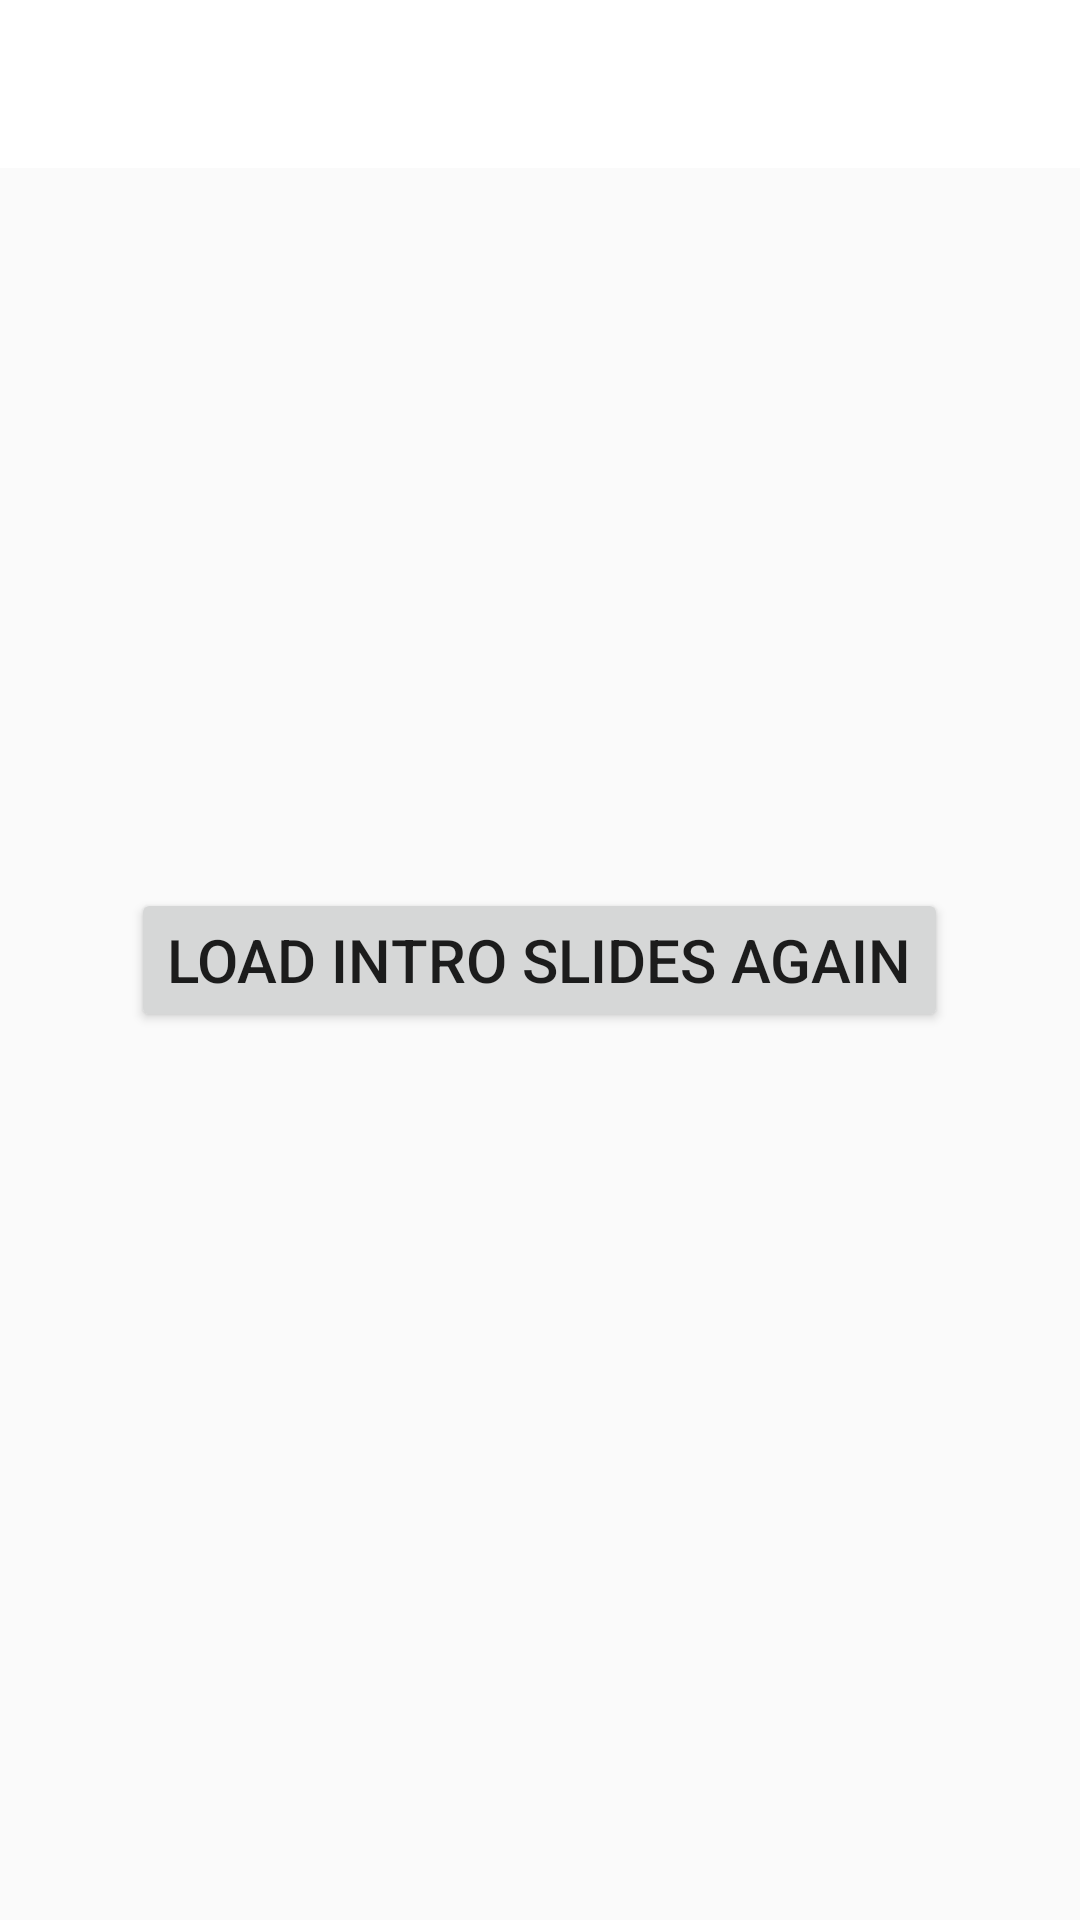

The Android layout XML behind this screen, and the referenced resources:
<!-- AndroidManifest.xml: application theme Theme.KOTLIN -->
<!-- res/layout/activity_main2.xml -->
<?xml version="1.0" encoding="utf-8"?>
<RelativeLayout xmlns:android="http://schemas.android.com/apk/res/android"
    xmlns:app="http://schemas.android.com/apk/res-auto"
    xmlns:tools="http://schemas.android.com/tools"
    android:layout_width="match_parent"
    android:layout_height="match_parent"
    tools:context=".MainActivity2">
    <android.support.v7.widget.Toolbar
        android:id="@+id/toolbar"
        android:layout_width="match_parent"
        android:layout_height="?attr/actionBarSize"
        android:background="@color/white"/>
    <Button
        android:layout_width="wrap_content"
        android:layout_height="wrap_content"
        android:layout_centerInParent="true"
        android:text="Load Intro Slides Again"
        android:onClick="showIntroAgain"
        android:textSize="20sp"/>

</RelativeLayout>
<!-- resources referenced by this layout -->
<resources>
  <color name="white">#FFFFFFFF</color>
  <style name="Theme.KOTLIN" parent="Theme.AppCompat.DayNight.NoActionBar">
          
          <item name="colorPrimary">@color/purple_500</item>
          <item name="colorPrimaryVariant">@color/purple_700</item>
          <item name="colorOnPrimary">@color/white</item>
          
          <item name="colorSecondary">@color/teal_200</item>
          <item name="colorSecondaryVariant">@color/teal_700</item>
          <item name="colorOnSecondary">@color/black</item>
          
          <item name="android:statusBarColor" tools:targetApi="l">?attr/colorPrimaryVariant</item>
          
      </style>
  <color name="purple_500">#FF6200EE</color>
  <color name="purple_700">#FF3700B3</color>
  <color name="teal_200">#FF03DAC5</color>
  <color name="teal_700">#FF018786</color>
  <color name="black">#FF000000</color>
</resources>
